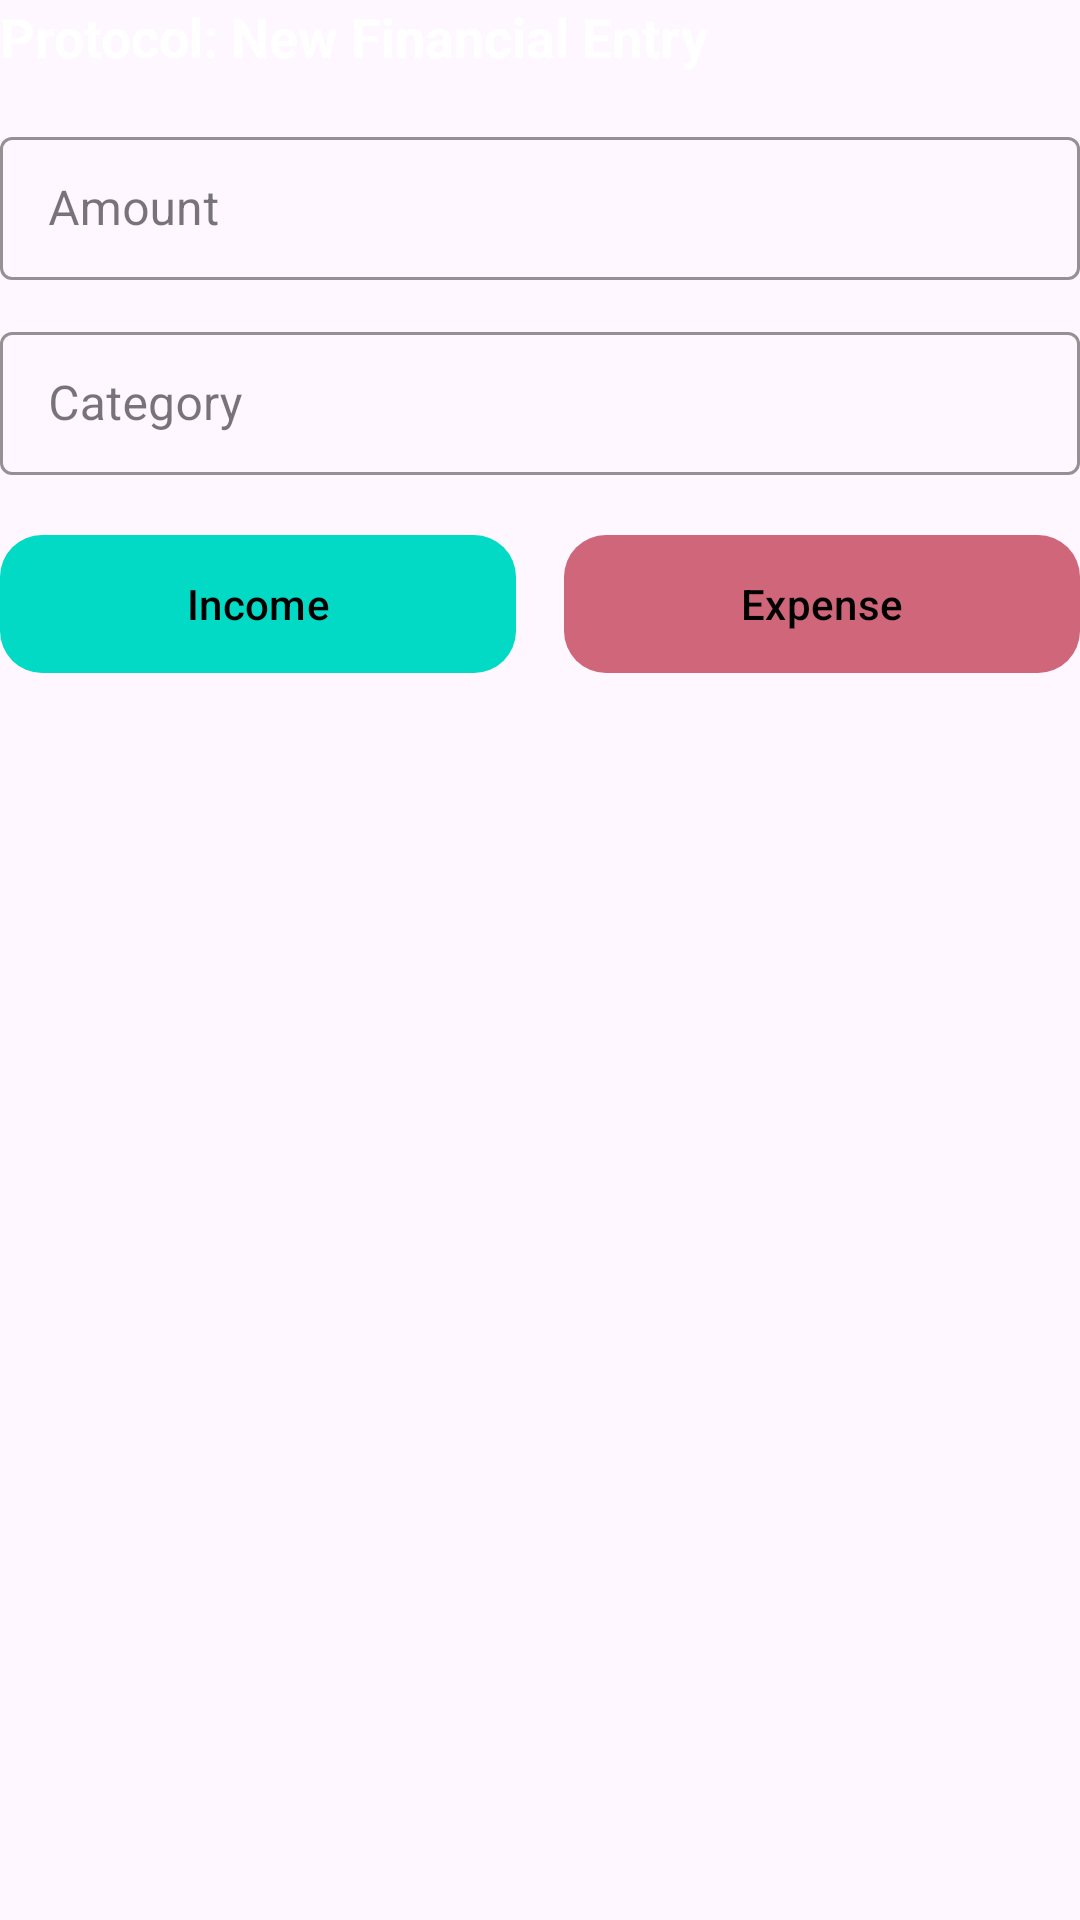

The Android layout XML behind this screen, and the referenced resources:
<!-- AndroidManifest.xml: application theme Theme.FinanceWise -->
<!-- res/layout/inc_logging_form.xml -->
<?xml version="1.0" encoding="utf-8"?>
<LinearLayout xmlns:android="http://schemas.android.com/apk/res/android"
    xmlns:app="http://schemas.android.com/apk/res-auto"
    android:id="@+id/panel_add_record"
    android:layout_width="match_parent"
    android:layout_height="wrap_content"
    android:orientation="vertical"
    android:layout_marginBottom="40dp">

    <TextView
        android:layout_width="wrap_content"
        android:layout_height="wrap_content"
        android:text="Protocol: New Financial Entry"
        android:textColor="#FFFFFF"
        android:textSize="18sp"
        android:textStyle="bold"
        android:layout_marginBottom="16dp" />

    <com.google.android.material.textfield.TextInputLayout
        android:layout_width="match_parent"
        android:layout_height="wrap_content"
        android:hint="Amount"
        app:boxStrokeColor="#BB86FC"
        style="@style/Widget.MaterialComponents.TextInputLayout.OutlinedBox.Dense">
        <com.google.android.material.textfield.TextInputEditText
            android:id="@+id/et_record_amount"
            android:layout_width="match_parent"
            android:layout_height="wrap_content"
            android:textColor="#FFF"
            android:inputType="numberDecimal"/>
    </com.google.android.material.textfield.TextInputLayout>

    <com.google.android.material.textfield.TextInputLayout
        android:layout_width="match_parent"
        android:layout_height="wrap_content"
        android:hint="Category"
        android:layout_marginTop="12dp"
        app:boxStrokeColor="#BB86FC"
        style="@style/Widget.MaterialComponents.TextInputLayout.OutlinedBox.Dense">
        <com.google.android.material.textfield.TextInputEditText
            android:id="@+id/et_record_cat"
            android:layout_width="match_parent"
            android:layout_height="wrap_content"
            android:textColor="#FFF"/>
    </com.google.android.material.textfield.TextInputLayout>

    <LinearLayout
        android:layout_width="match_parent"
        android:layout_height="wrap_content"
        android:orientation="horizontal"
        android:layout_marginTop="16dp">

        <com.google.android.material.button.MaterialButton
            android:id="@+id/btn_add_income"
            android:layout_width="0dp"
            android:layout_weight="1"
            android:layout_height="54dp"
            android:text="Income"
            app:backgroundTint="#03DAC5"
            android:textColor="#000"
            app:cornerRadius="14dp"
            android:layout_marginEnd="8dp"/>

        <com.google.android.material.button.MaterialButton
            android:id="@+id/btn_add_expense"
            android:layout_width="0dp"
            android:layout_weight="1"
            android:layout_height="54dp"
            android:text="Expense"
            app:backgroundTint="#CF6679"
            android:textColor="#000"
            app:cornerRadius="14dp"
            android:layout_marginStart="8dp"/>
    </LinearLayout>
</LinearLayout>
<!-- resources referenced by this layout -->
<resources>
  <style name="Theme.FinanceWise" parent="Base.Theme.FinanceWise" />
  <style name="Base.Theme.FinanceWise" parent="Theme.Material3.DayNight.NoActionBar">
          
          
      </style>
</resources>
